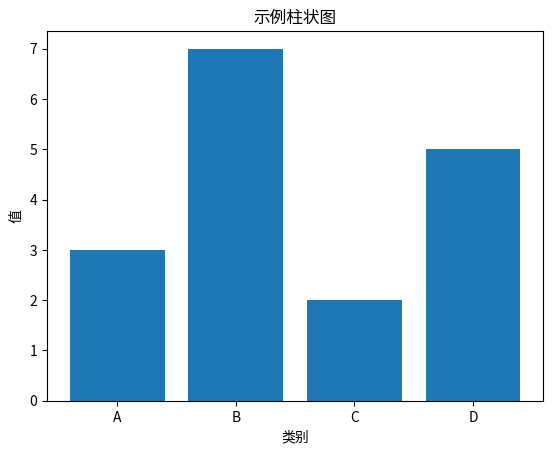

The matplotlib source for this figure:
import matplotlib.pyplot as plt

# 数据
categories = ['A', 'B', 'C', 'D']
values = [3, 7, 2, 5]

# 创建图表
plt.bar(categories, values)

# 添加标题和标签
plt.title('示例柱状图')
plt.xlabel('类别')
plt.ylabel('值')

# 显示图表
plt.show()